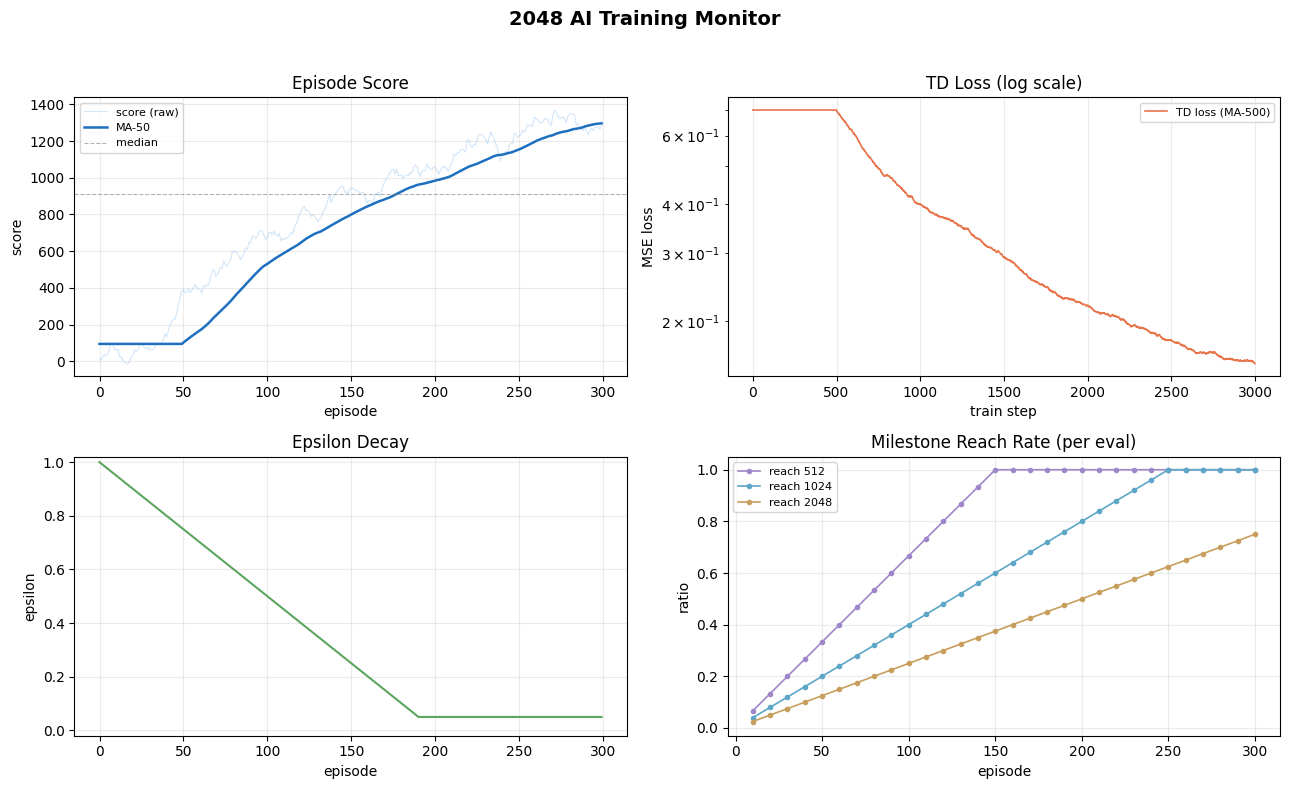

This figure's Python source:
# -*- coding: utf-8 -*-
"""
visualize.py - 训练过程可视化模块

功能
----
使用 matplotlib（Agg 后端, 无需显示设备）绘制 2x2 训练监控面板:
    1. 每局分数曲线 + 滑动平均 —— 反映整体水平与趋势
    2. TD loss 曲线（滑动平均） —— 反映收敛情况
    3. ε 探索率衰减曲线         —— 反映探索 -> 利用的过渡
    4. 里程碑达成率（512/1024/2048/4096）随评估局数变化

每次调用 plot() 都将最新图表覆盖保存为 PNG（默认每 100 局调用一次）。
"""

import os
from typing import List

import matplotlib

matplotlib.use("Agg")  # 无显示环境下的后端
import matplotlib.pyplot as plt
import numpy as np

# 字体回退: 优先中文字体, 缺失时自动回退, 标签使用英文保证可读性
plt.rcParams["font.sans-serif"] = ["SimHei", "Microsoft YaHei",
                                   "Arial Unicode MS", "DejaVu Sans"]
plt.rcParams["axes.unicode_minus"] = False


def moving_average(values: List[float], window: int = 50) -> np.ndarray:
    """滑动平均。数据不足一个窗口时自动缩小窗口; 前段用首个均值填充对齐。"""
    x = np.asarray(values, dtype=float)
    if x.size == 0:
        return x
    window = max(1, min(window, x.size))
    cumsum = np.cumsum(np.insert(x, 0, 0.0))
    ma = (cumsum[window:] - cumsum[:-window]) / window
    pad = np.full(window - 1, ma[0]) if ma.size else np.array([])
    return np.concatenate([pad, ma])


class TrainerVisualizer:
    """训练可视化器: 保存 2x2 监控面板 PNG。"""

    def __init__(self, out_dir: str = "outputs"):
        self.plot_dir = os.path.join(out_dir, "plots")
        os.makedirs(self.plot_dir, exist_ok=True)
        self.plot_path = os.path.join(self.plot_dir, "training_progress.png")

    def plot(self, history: dict) -> str:
        """根据训练历史绘制并保存监控面板。

        history 需要包含:
            episode_scores : List[float]  每局分数
            losses         : List[float]  每次训练步的 TD loss
            epsilons       : List[float]  每局结束时的 ε
            evals          : List[dict]   评估记录, 含 episode 与 milestones
        """
        fig, axes = plt.subplots(2, 2, figsize=(13, 8))
        fig.suptitle("2048 AI Training Monitor", fontsize=14, fontweight="bold")

        # ---- 1. 分数曲线 ----
        ax = axes[0][0]
        scores = history.get("episode_scores", [])
        if scores:
            ax.plot(scores, alpha=0.25, color="#4C9BE8", linewidth=0.8,
                    label="score (raw)")
            ma = moving_average(scores, window=50)
            ax.plot(ma, color="#1D6FBF", linewidth=1.8, label="MA-50")
            ax.axhline(float(np.median(scores)), color="gray", linestyle="--",
                       linewidth=0.8, alpha=0.6, label="median")
        ax.set_title("Episode Score")
        ax.set_xlabel("episode")
        ax.set_ylabel("score")
        ax.legend(fontsize=8)
        ax.grid(alpha=0.25)

        # ---- 2. Loss 曲线 ----
        ax = axes[0][1]
        losses = history.get("losses", [])
        if losses:
            ax.plot(moving_average(losses, window=500), color="#E8744C",
                    linewidth=1.2, label="TD loss (MA-500)")
            ax.set_yscale("log")
        ax.set_title("TD Loss (log scale)")
        ax.set_xlabel("train step")
        ax.set_ylabel("MSE loss")
        ax.legend(fontsize=8)
        ax.grid(alpha=0.25)

        # ---- 3. ε 衰减曲线 ----
        ax = axes[1][0]
        eps = history.get("epsilons", [])
        if eps:
            ax.plot(eps, color="#5CA65C", linewidth=1.5)
            ax.set_ylim(-0.02, 1.02)
        ax.set_title("Epsilon Decay")
        ax.set_xlabel("episode")
        ax.set_ylabel("epsilon")
        ax.grid(alpha=0.25)

        # ---- 4. 里程碑达成率 ----
        ax = axes[1][1]
        evals = history.get("evals", [])
        if evals:
            episodes = [e["episode"] for e in evals]
            for key, label, color in (("ms512", "512", "#9E86C8"),
                                      ("ms1024", "1024", "#5CA6C8"),
                                      ("ms2048", "2048", "#C89E5C"),
                                      ("ms4096", "4096", "#C85C5C")):
                ratio = [e.get(key, 0.0) for e in evals]
                if max(ratio) > 0:
                    ax.plot(episodes, ratio, marker="o", markersize=3,
                            linewidth=1.2, label=f"reach {label}", color=color)
            ax.set_ylim(-0.03, 1.05)
        ax.set_title("Milestone Reach Rate (per eval)")
        ax.set_xlabel("episode")
        ax.set_ylabel("ratio")
        ax.legend(fontsize=8)
        ax.grid(alpha=0.25)

        fig.tight_layout(rect=[0, 0, 1, 0.96])
        fig.savefig(self.plot_path, dpi=110)
        plt.close(fig)
        return self.plot_path


# ---------------- 模块自测 ----------------
if __name__ == "__main__":
    rng = np.random.default_rng(0)
    history = {
        "episode_scores": list(np.cumsum(rng.normal(5, 20, 300))),
        "losses": list(np.abs(rng.normal(1, 0.5, 3000)) / (1 + np.arange(3000) / 500)),
        "epsilons": list(np.clip(1.0 - np.arange(300) / 200, 0.05, 1.0)),
        "evals": [{"episode": e * 10, "ms512": min(1.0, e / 15),
                   "ms1024": min(1.0, e / 25), "ms2048": min(1.0, e / 40),
                   "ms4096": 0.0} for e in range(1, 31)],
    }
    path = TrainerVisualizer("outputs").plot(history)
    print("visualize.py 自测通过 ✓  图表已保存:", path)
